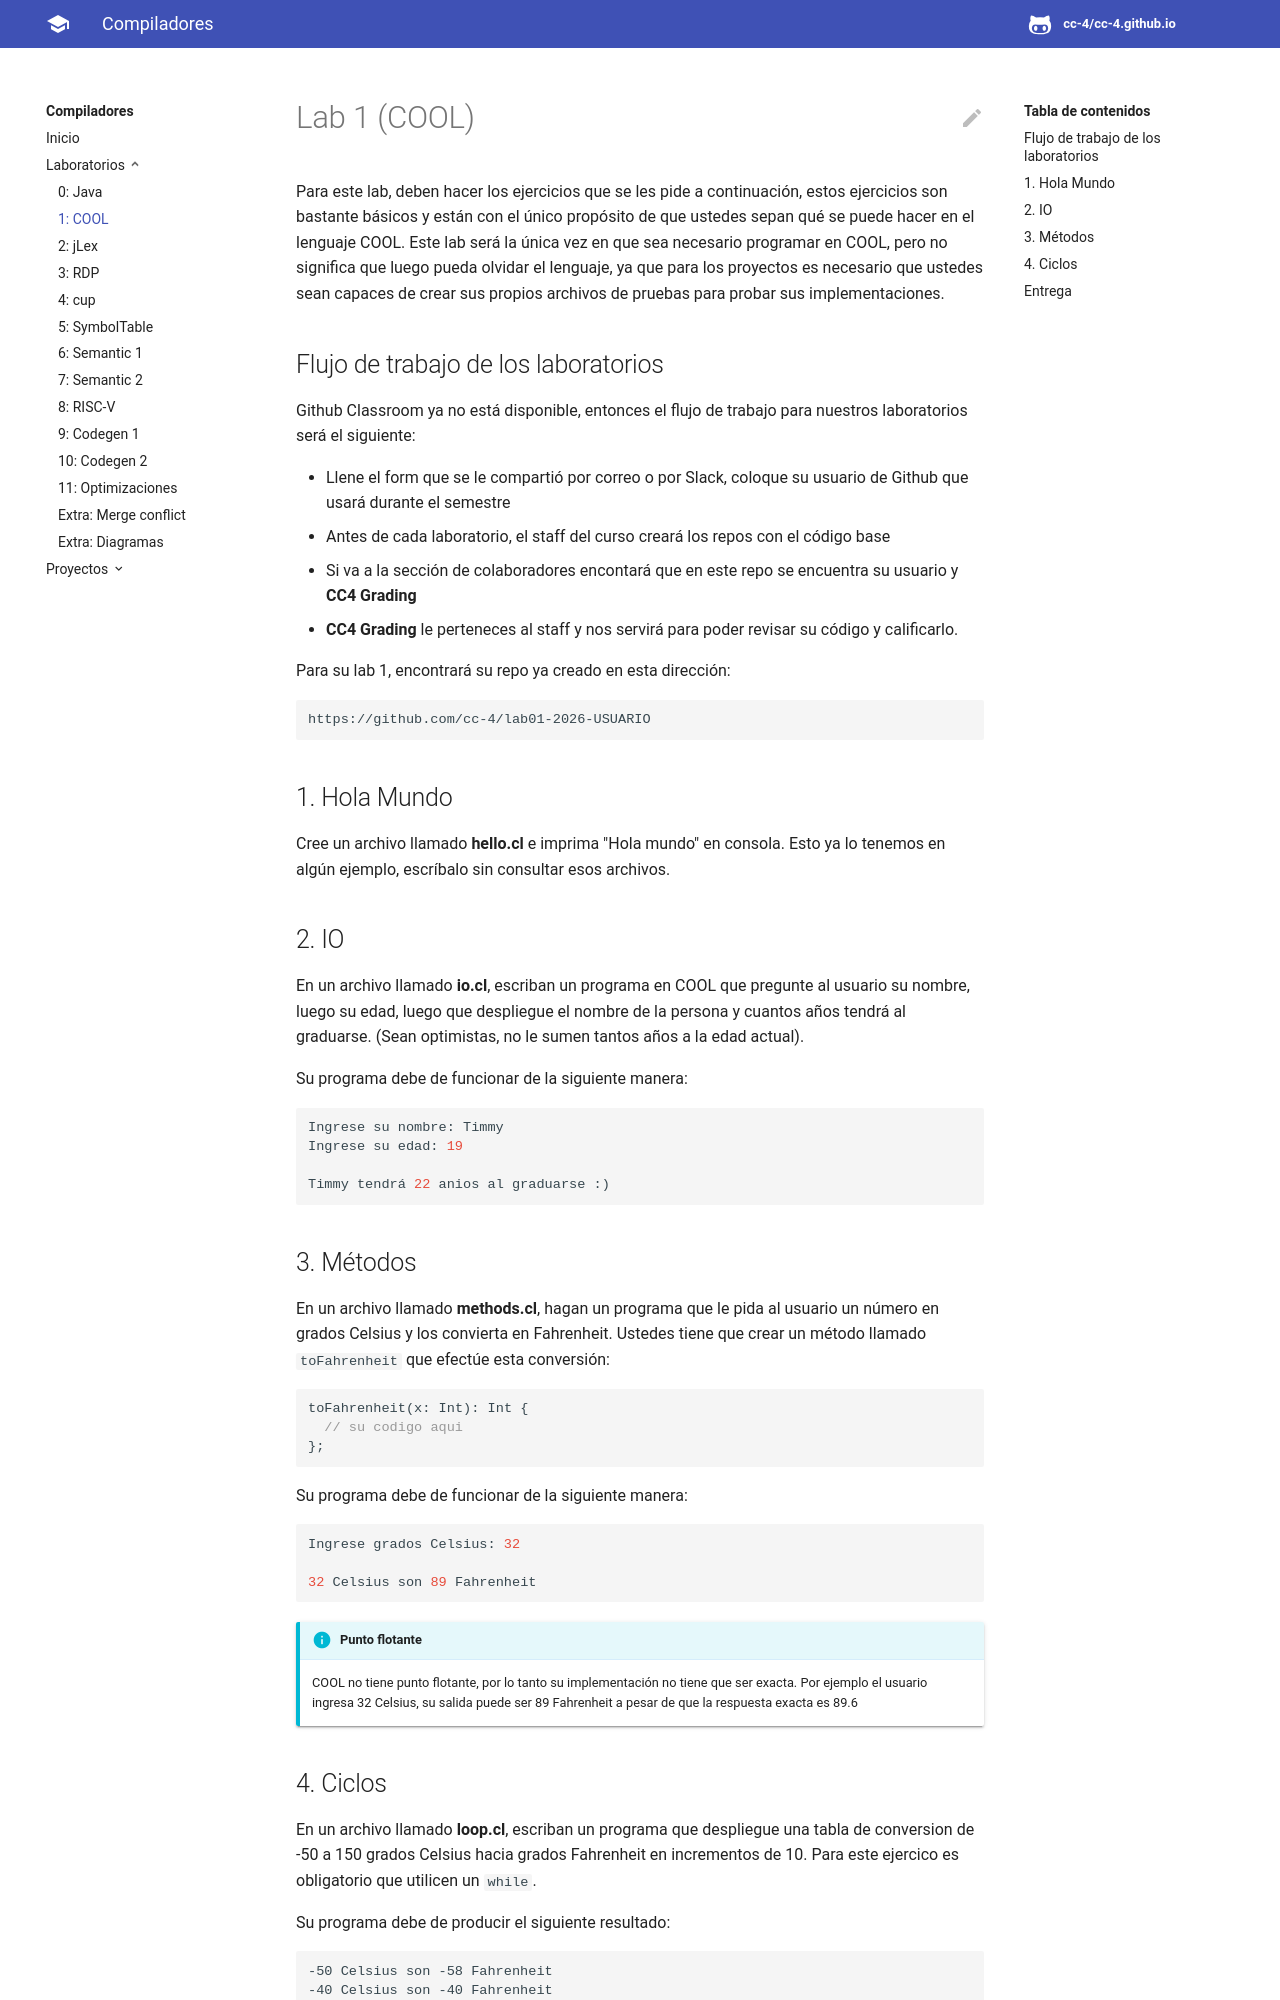

repository: CC-4/cc-4.github.io · page: labs/lab01/index.html · generator: mkdocs

# Lab 1 \(COOL\)

Para este lab, deben hacer los ejercicios que se les pide a continuación, estos ejercicios son bastante básicos y están con el único propósito de que ustedes sepan qué se puede hacer en el lenguaje COOL. Este lab será la única vez en que sea necesario programar en COOL, pero no significa que luego pueda olvidar el lenguaje, ya que para los proyectos es necesario que ustedes sean capaces de crear sus propios archivos de pruebas para probar sus implementaciones.

## Flujo de trabajo de los laboratorios

Github Classroom ya no está disponible, entonces el flujo de trabajo para nuestros laboratorios será el siguiente:

* Llene el form que se le compartió por correo o por Slack, coloque su usuario de Github que usará durante el semestre
* Antes de cada laboratorio, el staff del curso creará los repos con el código base
* Si va a la sección de colaboradores encontará que en este repo se encuentra su usuario y **CC4 Grading**
* **CC4 Grading** le perteneces al staff y nos servirá para poder revisar su código y calificarlo.

Para su lab 1, encontrará su repo ya creado en esta dirección:

```
https://github.com/cc-4/lab01-2026-USUARIO
```

## 1. Hola Mundo

Cree un archivo llamado **hello.cl** e imprima "Hola mundo" en consola. Esto ya lo tenemos en algún ejemplo, escríbalo sin consultar esos archivos.

## 2. IO

En un archivo llamado **io.cl**, escriban un programa en COOL que pregunte al usuario su nombre, luego su edad, luego que despliegue el nombre de la persona y cuantos años tendrá al graduarse. \(Sean optimistas, no le sumen tantos años a la edad actual\).

Su programa debe de funcionar de la siguiente manera:

```bash
Ingrese su nombre: Timmy
Ingrese su edad: 19

Timmy tendrá 22 anios al graduarse :)
```

## 3. Métodos

En un archivo llamado **methods.cl**, hagan un programa que le pida al usuario un número en grados Celsius y los convierta en Fahrenheit. Ustedes tiene que crear un método llamado `toFahrenheit` que efectúe esta conversión:

```kotlin
toFahrenheit(x: Int): Int {
  // su codigo aqui
};
```

Su programa debe de funcionar de la siguiente manera:

```bash
Ingrese grados Celsius: 32

32 Celsius son 89 Fahrenheit
```

!!!info "Punto flotante"
	COOL no tiene punto flotante, por lo tanto su implementación no tiene que ser exacta. Por ejemplo el usuario ingresa 32 Celsius, su salida puede ser 89 Fahrenheit a pesar de que la respuesta exacta es 89.6
